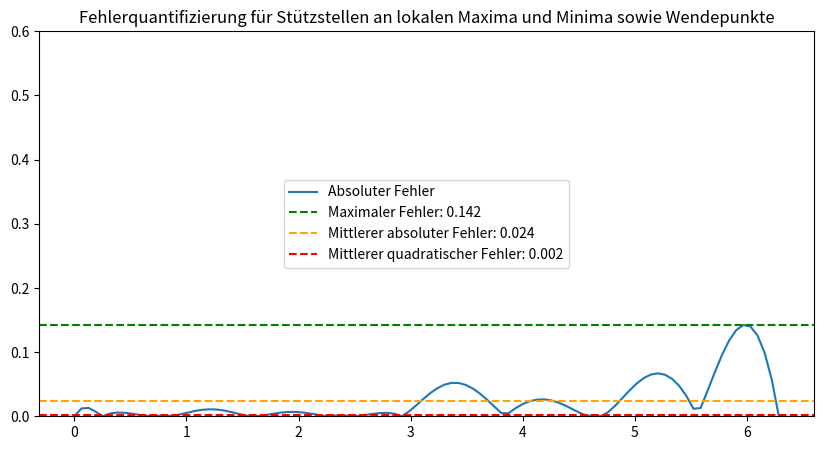

Write Python code to recreate this figure.
import numpy as np
from scipy.interpolate import CubicSpline
import matplotlib.pyplot as plt
import sympy as sp

# Symbol
x = sp.symbols('x')

# Function
f = sp.sin(x) + sp.cos(2 * x)

# Derivation
df = sp.diff(f, x)
ddf = sp.diff(df, x)
f_func = sp.lambdify(x, f, 'numpy')
df_func = sp.lambdify(x, df, 'numpy')
ddf_func = sp.lambdify(x, ddf, 'numpy')

# Finer grid for display
x_fine = np.linspace(0, 2 * np.pi, 100)
y_fine = f_func(x_fine)
ddy_fine = ddf_func(x_fine)

# Datapoints
x_data = [x_fine[0]]
is_positive = ddy_fine[0] > 0
isGoingUp = y_fine[0] < y_fine[1]

for i in range(1, len(ddy_fine) - 1):
    if y_fine[i] > y_fine[i-1] and y_fine[i] > y_fine[i+1] and isGoingUp:
        x_data.append(x_fine[i])
        isGoingUp = False
    elif y_fine[i] < y_fine[i-1] and y_fine[i] < y_fine[i+1] and not isGoingUp:
        x_data.append(x_fine[i])
        isGoingUp = True
    elif (ddy_fine[i] > 0 and not is_positive) or (ddy_fine[i] < 0 and is_positive):
        x_data.append((x_fine[i-1] + x_fine[i]) / 2)
        is_positive = not is_positive

x_data.append(x_fine[-1])
y_data = [f_func(x) for x in x_data]

# Spline
cs = CubicSpline(x_data, y_data, bc_type='natural')
y_spline = cs(x_fine)

# Mean squared error
mse = np.mean((y_fine - y_spline)**2)

# Mean absolute error
mae = np.mean(abs(y_fine - y_spline))

# Maximum error
max_error = np.max(np.abs(y_fine - y_spline))

# Plot
plt.figure(figsize=(10, 5))
plt.plot(x_fine, np.abs(y_fine - y_spline), label='Absoluter Fehler')
plt.axhline(y=max_error, label="Maximaler Fehler: {:.3f}".format(max_error), color='green', linestyle='--')
plt.axhline(y=mae, label="Mittlerer absoluter Fehler: {:.3f}".format(mae), color='orange', linestyle='--')
plt.axhline(y=mse, label="Mittlerer quadratischer Fehler: {:.3f}".format(mse), color='red', linestyle='--')
plt.title('Fehlerquantifizierung für Stützstellen an lokalen Maxima und Minima sowie Wendepunkte')
plt.ylim(0, 0.6)
plt.legend(loc='center')
plt.show()
